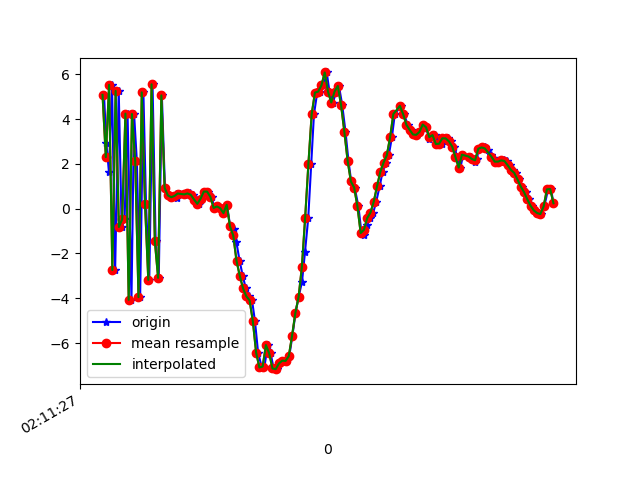

The file beside this chart, header and first rows:
1617847888029, 543531585145513, 5.080404, 0.059301376, -6.03051
1617847888043, 543531604376283, 2.946, -1.158, 8.17
1617847888059, 543531623607053, 1.653, -1.403, -8.047
1617847888078, 543531642837823, 5.526, -1.007, 8.297
1617847888097, 543531662068593, -2.739, -2.973, -3.458
1617847888119, 543531681299363, 5.255, -1.562, 0.5968
1617847888137, 543531700530133, -0.8187, -3.727, 7.182
1617847888155, 543531719760903, -0.4763, -2.394, -7.963
1617847888173, 543531738991673, 4.243, -0.5941, 5.943
1617847888197, 543531758222443, -4.068, -2.265, -2.083
1617847888213, 543531777453213, 4.225, -0.8174, -5.942
1617847888230, 543531796683983, 2.118, -1.382, 7.163
1617847888250, 543531815914753, -3.949, -2.323, -6.194
1617847888270, 543531835145523, 5.192, -0.4188, -3.693
1617847888286, 543531854376293, 0.1971, -1.819, 5.981
1617847888306, 543531873607063, -3.178, -2.224, -8.28
1617847888326, 543531892837833, 5.551, -0.4999, -0.9179
1617847888345, 543531912068603, -1.443, -1.945, 5.607
1617847888364, 543531931299373, -3.087, -2.09, -8.822
1617847888383, 543531950530143, 5.057, -0.1474, -1.533
1617847888402, 543531969760913, 0.9307, -1.065, 0.7732
1617847888421, 543531988991683, 0.5926, -1.009, -1.194
1617847888440, 543532008222453, 0.5114, -0.8376, -1.868
1617847888467, 543532027453223, 0.6403, -0.7733, -1.772
1617847888477, 543532046683993, 0.4927, -0.8365, -1.655
1617847888497, 543532065914763, 0.677, -0.9196, -1.615
1617847888520, 543532085145533, 0.6558, -0.8691, -1.641
1617847888535, 543532104376303, 0.6214, -0.9261, -1.545
1617847888554, 543532123607073, 0.6798, -1.166, -1.241
1617847888573, 543532142837843, 0.621, -1.406, -1.003
1617847888596, 543532162068613, 0.4095, -1.393, -0.9922
1617847888612, 543532181299383, 0.2165, -1.411, -0.7372
1617847888630, 543532200530153, 0.4427, -1.846, -0.1637
1617847888649, 543532219760923, 0.7637, -2.125, 0.08699
1617847888668, 543532238991693, 0.7609, -2.166, 0.2456
1617847888687, 543532258222463, 0.5275, -2.253, 0.3888
1617847888706, 543532277453233, 0.03243, -2.467, 0.9284
1617847888726, 543532296684003, 0.1, -2.785, 1.146
1617847888746, 543532315914773, 0.02268, -3.147, 1.143
1617847888763, 543532335145543, -0.2005, -3.077, 0.8553
1617847888782, 543532354376313, 0.1767, -2.271, 0.4044
1617847888801, 543532373607083, -0.792, -1.291, 0.3772
1617847888825, 543532392837853, -0.9033, -1.329, 0.3897
1617847888839, 543532412068623, -1.486, -1.625, 0.9022
1617847888859, 543532431299393, -2.328, -1.074, 0.9628
1617847888878, 543532450530163, -2.995, -0.05641, 1.06
1617847888897, 543532469760933, -3.558, 0.8458, 1.405
1617847888915, 543532488991703, -3.911, 1.781, 2.419
1617847888935, 543532508222473, -4.091, 3.77, 3.266
1617847888953, 543532527453243, -5.023, 5.637, 3.272
1617847888972, 543532546684013, -6.421, 5.987, 3.808
1617847888995, 543532565914783, -7.088, 4.882, 5.234
1617847889011, 543532585145553, -7.044, 3.645, 7.273
1617847889031, 543532604376323, -6.087, 2.885, 8.422
1617847889049, 543532623607093, -6.455, 2.358, 7.411
1617847889067, 543532642837863, -7.131, 1.751, 5.5
1617847889087, 543532662068633, -7.163, 1.202, 4.757
1617847889106, 543532681299403, -6.907, 0.7607, 3.794
1617847889128, 543532700530173, -6.782, 1.971, 1.743
1617847889144, 543532719760943, -6.797, 1.849, -0.6538
1617847889163, 543532738991713, -6.581, 0.3568, -1.318
... 84 more rows
